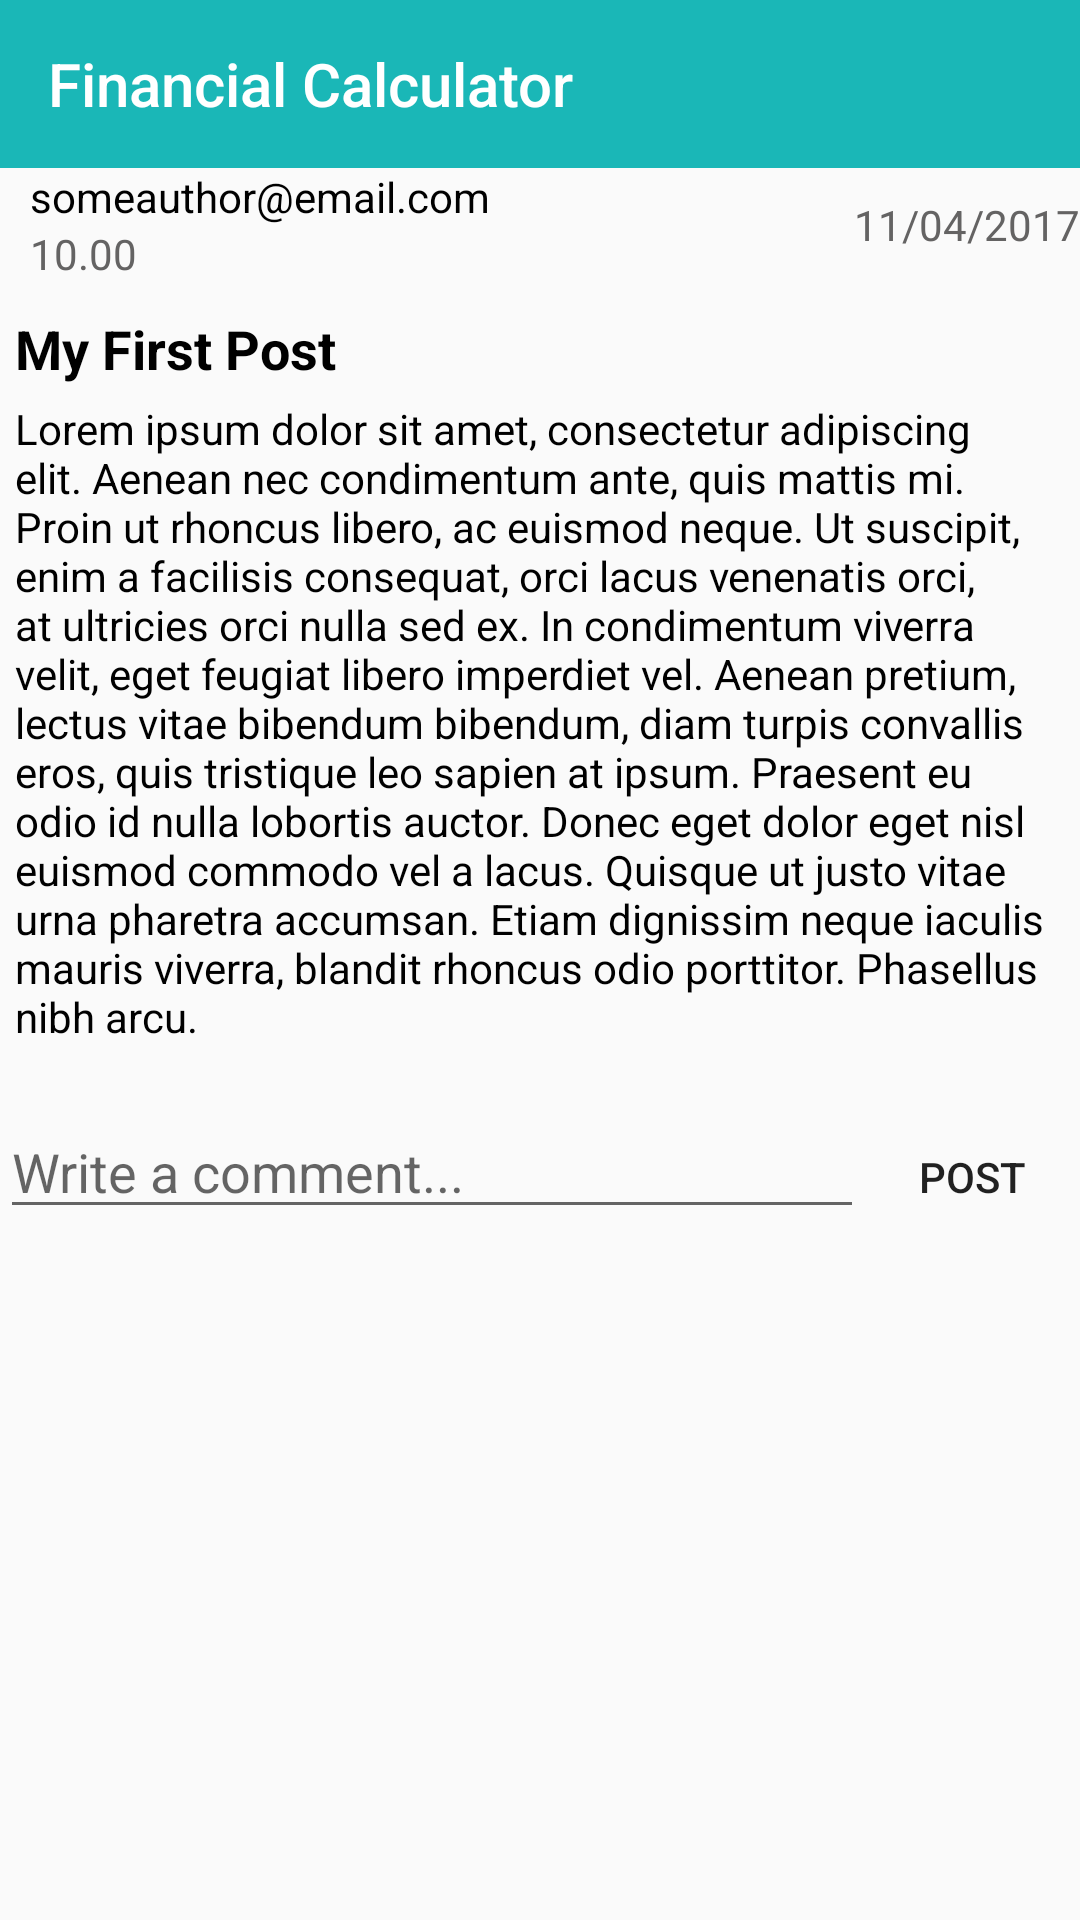

Write the Android layout XML for this screen, with the resource values it uses.
<!-- AndroidManifest.xml: application theme AppTheme -->
<!-- res/layout/activity_post_detail.xml -->
<?xml version="1.0" encoding="utf-8"?>
<LinearLayout xmlns:android="http://schemas.android.com/apk/res/android"
    xmlns:tools="http://schemas.android.com/tools"
    android:layout_width="match_parent"
    android:layout_height="match_parent"
    xmlns:app="http://schemas.android.com/apk/res-auto"
    tools:context="Forum.NewPostActivity"
    android:orientation="vertical">

    <android.support.v7.widget.Toolbar xmlns:android="http://schemas.android.com/apk/res/android"
        android:id="@+id/toolbar"
        android:layout_width="match_parent"
        android:layout_height="wrap_content"
        android:background="@color/appcolor"
        app:theme="@style/ThemeOverlay.AppCompat.Dark.ActionBar"
        app:title="@string/app_name" />

    <ScrollView
        android:layout_width="match_parent"
        android:layout_height="match_parent">

        <LinearLayout
            android:layout_width="match_parent"
            android:layout_height="match_parent"
            android:orientation="vertical" >
            <include
                android:id="@+id/post_author_layout"
                layout="@layout/include_post_author"
                android:layout_width="match_parent"
                android:layout_height="wrap_content"
                android:layout_alignParentLeft="true"

                />

            <include
                android:id="@+id/post_text_layout"
                layout="@layout/include_post_text"
                android:layout_width="wrap_content"
                android:layout_height="wrap_content"
                android:layout_alignParentLeft="true"
                android:layout_below="@+id/post_author_layout"
                android:layout_marginLeft="5dp"
                android:layout_marginTop="10dp" />

            <LinearLayout
                android:id="@+id/comment_form"
                android:layout_width="match_parent"
                android:layout_height="wrap_content"
                android:orientation="horizontal"
                android:layout_below="@+id/post_text_layout"
                android:layout_marginTop="20dp"
                android:weightSum="1.0">

                <EditText
                    android:id="@+id/field_comment_text"
                    android:layout_width="0dp"
                    android:layout_weight="0.8"
                    android:layout_height="wrap_content"
                    android:maxLines="1"
                    android:hint="Write a comment..."/>

                <Button
                    android:id="@+id/button_post_comment"
                    style="@style/Base.Widget.AppCompat.Button.Borderless"
                    android:layout_width="0dp"
                    android:layout_weight="0.2"
                    android:layout_height="wrap_content"
                    android:text="Post"/>

            </LinearLayout>

            <android.support.v7.widget.RecyclerView
                android:id="@+id/recycler_comments"
                android:layout_width="match_parent"
                android:layout_height="match_parent"
                android:layout_below="@+id/comment_form"
                tools:listitem="@layout/item_comment" />
        </LinearLayout>
    </ScrollView>
</LinearLayout>
<!-- res/layout/include_post_author.xml (included above) -->
<?xml version="1.0" encoding="utf-8"?>
<LinearLayout xmlns:android="http://schemas.android.com/apk/res/android"
    xmlns:tools="http://schemas.android.com/tools"
    android:layout_width="match_parent"
    android:layout_height="wrap_content"
    android:gravity="center_vertical"
    android:orientation="horizontal"
    android:weightSum="2">

    <ImageView
        android:id="@+id/post_author_photo"
        android:layout_width="wrap_content"
        android:layout_height="wrap_content"

        android:src="@drawable/ic_action_account_circle_40" />
    <LinearLayout
        android:layout_width="match_parent"
        android:layout_height="wrap_content"
        android:orientation="vertical"
        android:layout_weight="1">
        <TextView
            android:id="@+id/post_author"
            style="@style/Base.TextAppearance.AppCompat.Small"
            android:layout_width="wrap_content"
            android:layout_height="wrap_content"
            android:layout_marginLeft="10dp"
            android:gravity="center_vertical"
            android:textColor="@android:color/black"
            tools:text="someauthor@email.com" />

        <TextView
            android:id="@+id/post_time"
            style="@style/Base.TextAppearance.AppCompat.Small"
            android:layout_width="match_parent"
            android:layout_height="wrap_content"
            android:layout_marginLeft="10dp"
            android:textColor="#646363"
            android:layout_marginRight="10dp"
            android:gravity="center_vertical"
            tools:text="10.00" />

    </LinearLayout>

    <TextView
        android:id="@+id/post_date"
        style="@style/Base.TextAppearance.AppCompat.Small"
        android:layout_width="match_parent"
        android:layout_height="wrap_content"
        android:layout_marginLeft="10dp"
        android:layout_weight="1"
        android:gravity="right"
        android:textColor="#646363"
        tools:text="11/04/2017" />


</LinearLayout>
<!-- res/layout/include_post_text.xml (included above) -->
<?xml version="1.0" encoding="utf-8"?>
<LinearLayout xmlns:android="http://schemas.android.com/apk/res/android"
    xmlns:tools="http://schemas.android.com/tools"
    android:layout_width="match_parent"
    android:layout_height="match_parent"
    android:orientation="vertical">

    <TextView
        android:id="@+id/post_title"
        style="@style/TextAppearance.AppCompat.Medium"
        android:layout_width="wrap_content"
        android:layout_height="wrap_content"
        android:ellipsize="end"
        android:maxLines="1"
        android:textStyle="bold"
        android:textColor="@android:color/black"
        tools:text="My First Post" />

    <TextView
        android:id="@+id/post_body"
        android:layout_width="wrap_content"
        android:layout_height="wrap_content"
        android:layout_marginTop="5dp"
        android:textColor="@android:color/black"
        tools:text="@string/lorem" />

</LinearLayout>
<!-- resources referenced by this layout -->
<resources>
  <color name="appcolor">#1ab7b7</color>
  <string name="app_name">Financial Calculator</string>
  
  
      //for calcualtor string
  <string name="lorem">Lorem ipsum dolor sit amet, consectetur adipiscing elit. Aenean nec condimentum ante, quis mattis mi. Proin ut rhoncus libero, ac euismod neque. Ut suscipit, enim a facilisis consequat, orci lacus venenatis orci, at ultricies orci nulla sed ex. In condimentum viverra velit, eget feugiat libero imperdiet vel. Aenean pretium, lectus vitae bibendum bibendum, diam turpis convallis eros, quis tristique leo sapien at ipsum. Praesent eu odio id nulla lobortis auctor. Donec eget dolor eget nisl euismod commodo vel a lacus. Quisque ut justo vitae urna pharetra accumsan. Etiam dignissim neque iaculis mauris viverra, blandit rhoncus odio porttitor. Phasellus nibh arcu.</string>
  <style name="AppTheme" parent="Theme.AppCompat.Light.NoActionBar">
          
  
          <item name="colorPrimary">@color/colorPrimary</item>
          <item name="colorPrimaryDark">@color/colorPrimaryDark</item>
          <item name="colorAccent">@color/appcolor</item>
      </style>
  <color name="colorPrimary">#1ab7b7</color>
  <color name="colorPrimaryDark">#0bd2d2</color>
</resources>
